Run: headless pygame with SDL's dummy video driver; simulated clock (each Clock.tick advances the game by its frame time, no real sleeping); random seed 0; keys injected as events and as key.get_pressed() state; no mouse input.
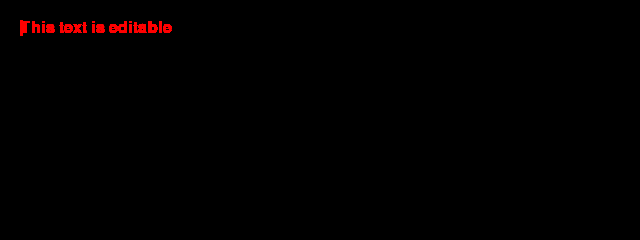
Frame 1 of 4 · flips 1–60 · no input
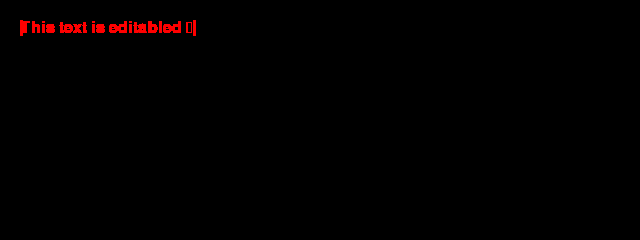
Frame 2 of 4 · flips 61–180 · tapped SPACE, RETURN · held RIGHT (→), D
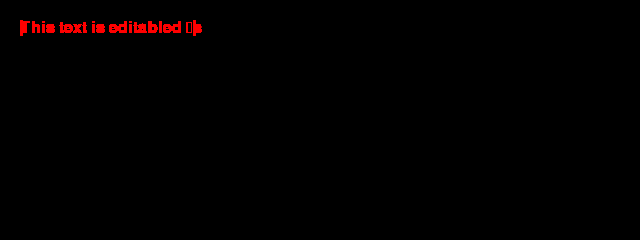
Frame 3 of 4 · flips 181–300 · held DOWN (↓), S
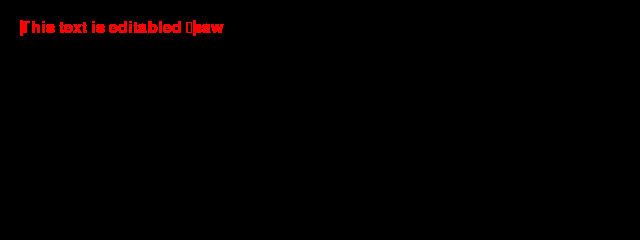
Frame 4 of 4 · flips 301–420 · held LEFT (←), A, UP (↑), W

The pygame program that drew these frames:

'''Edit text with the keyboard'''
import pygame
from pygame.locals import *
import time

w, h = 640, 240
RED = (255, 0, 0)

pygame.init()
screen = pygame.display.set_mode((w, h))

text = 'This text is editable'
font = pygame.font.SysFont(None, 24)
img = font.render(text, True, RED)

rect = img.get_rect()
rect.topleft = (20, 20)
cursor = Rect(rect.topleft, (3, rect.height))

running = True
cursor_show = False
while running:
	for event in pygame.event.get():
		if event.type == QUIT:
			running = False

		if event.type == KEYDOWN:
			cursor_show = True
			if event.key == K_BACKSPACE:
				text = text[:-1]
			else:
				text += event.unicode
			img = font.render(text, True, RED)
			rect.size = img.get_size()
			cursor.topleft = rect.topright

		elif event.type == KEYUP:
			cursor_show = False
	
	screen.blit(img, rect)
	if  not cursor_show:
		pygame.draw.rect(screen, RED, cursor)
	pygame.display.update()

pygame.quit()
